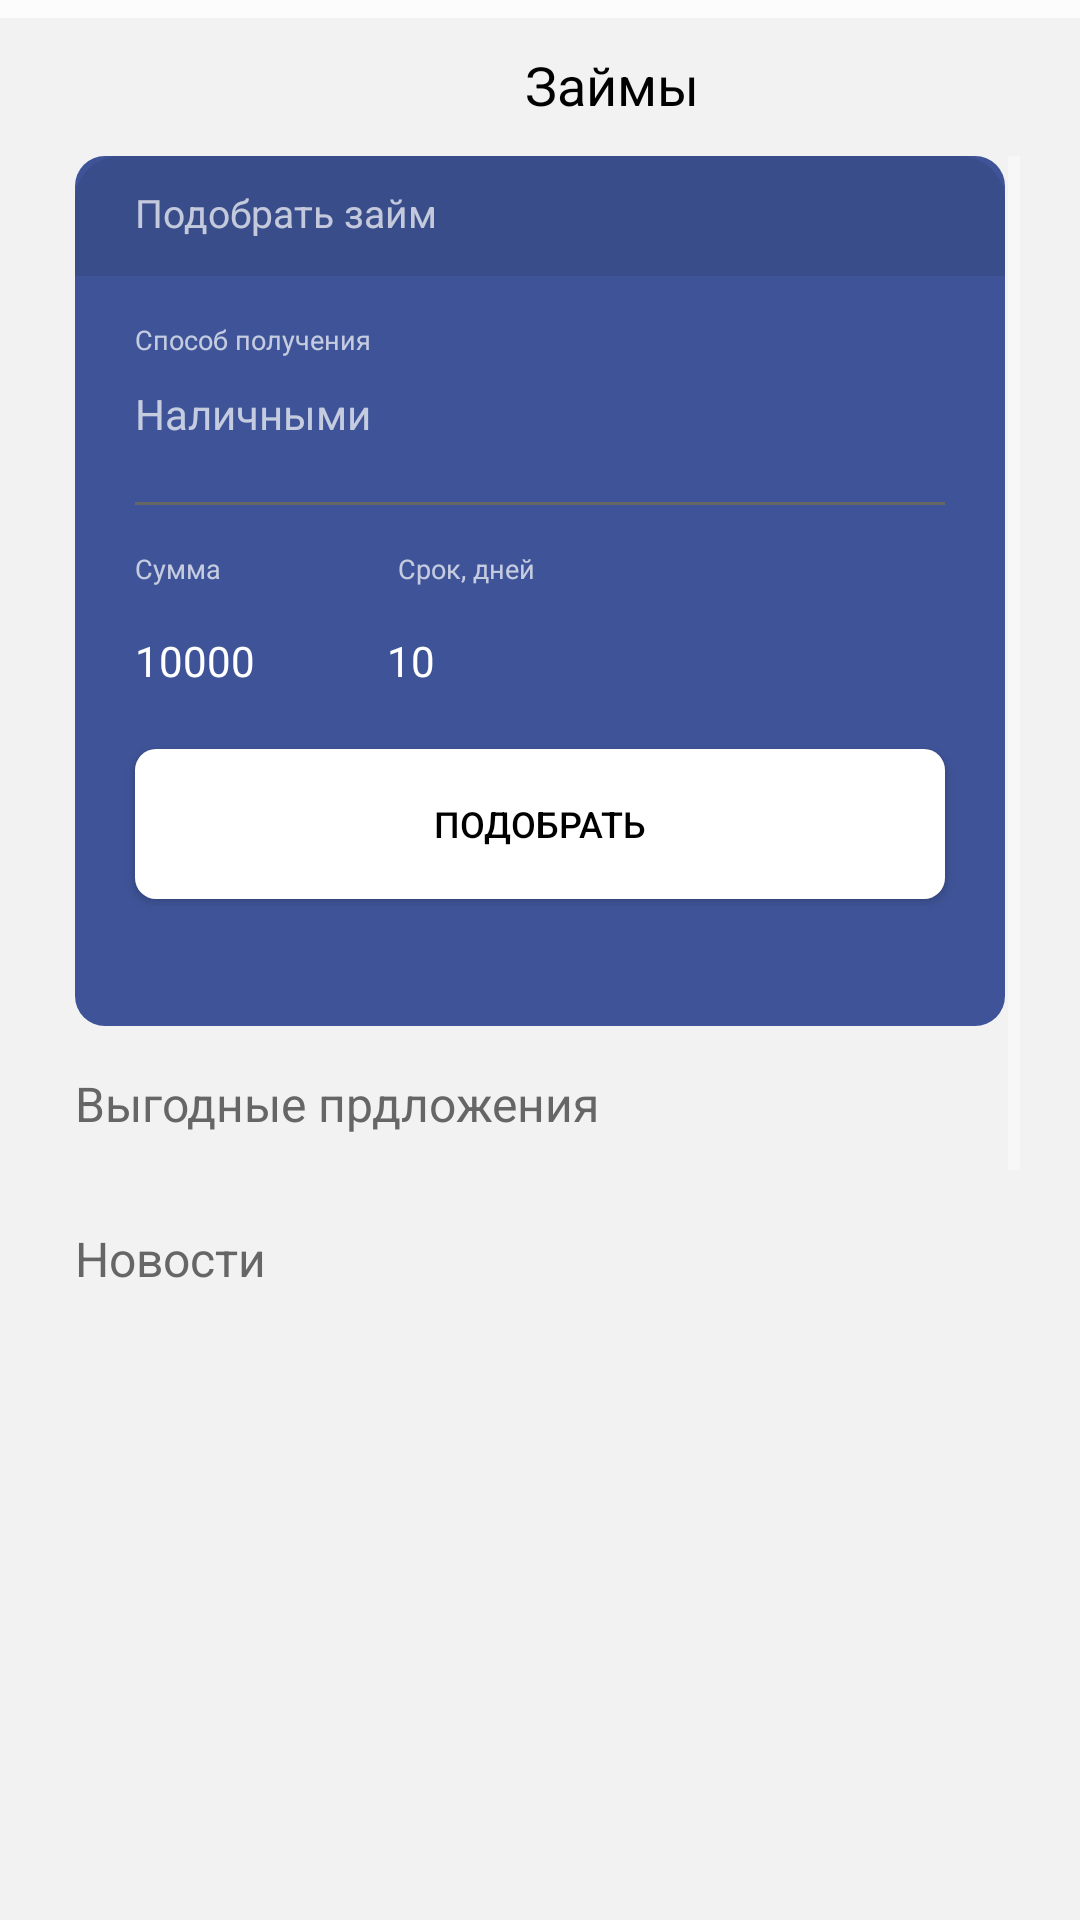

Layout XML and referenced resources for this Android screen:
<!-- AndroidManifest.xml: application theme AppTheme -->
<!-- res/layout/activity_second_main.xml -->
<?xml version="1.0" encoding="utf-8"?>
<androidx.constraintlayout.widget.ConstraintLayout xmlns:android="http://schemas.android.com/apk/res/android"
    xmlns:app="http://schemas.android.com/apk/res-auto"
    xmlns:tools="http://schemas.android.com/tools"
    android:layout_width="match_parent"
    android:layout_height="match_parent"
    tools:context=".SecondActivityMain"
    android:background="@color/colorFC">

    <LinearLayout
        android:layout_width="match_parent"
        android:layout_height="634dp"
        android:background="@color/colorF2"
        android:orientation="vertical"
        android:paddingStart="20dp"
        android:paddingEnd="20dp"
        android:paddingTop="10dp"
        app:layout_constraintBottom_toBottomOf="parent"
        android:focusableInTouchMode="false" android:isScrollContainer="false">

        <LinearLayout
            android:layout_width="match_parent"
            android:layout_height="21dp"
            android:orientation="horizontal">

            <TextView
                android:layout_width="wrap_content"
                android:layout_height="wrap_content"
                android:layout_gravity="center_horizontal"
                android:layout_marginStart="155dp"
                android:text="@string/loans_name"
                android:textColor="@color/colorBlack"
                android:textSize="18sp" />

            <Button
                android:layout_width="20dp"
                android:layout_height="20dp"
                android:layout_marginStart="137dp"
                android:layout_marginTop="1dp"
                android:background="@drawable/calculator_button_main"
                android:onClick="calcOpenSecondAct" />
        </LinearLayout>

        <ScrollView
            android:layout_width="match_parent"
            android:layout_height="wrap_content"
            android:layout_marginTop="15dp">

        <LinearLayout
            android:layout_width="match_parent"
            android:layout_height="wrap_content"
            android:orientation="vertical">

            <LinearLayout
                android:layout_width="match_parent"
                android:layout_height="290dp"
                android:background="@drawable/round_corners"
                android:layout_marginEnd="5dp"
                android:layout_marginStart="5dp"
                android:orientation="vertical">

                <TextView
                    android:layout_width="match_parent"
                    android:layout_height="40dp"
                    android:background="@drawable/round_corners_layout_pick_up_top"
                    android:textSize="13sp"
                    android:text="Подобрать займ"
                    android:paddingStart="20dp"
                    android:paddingTop="10dp"/>

                <TextView
                    android:layout_width="wrap_content"
                    android:layout_height="wrap_content"
                    android:textSize="9sp"
                    android:text="@string/text_production_methods"
                    android:layout_marginStart="20dp"
                    android:layout_marginTop="15dp"/>
                <LinearLayout
                    android:layout_width="match_parent"
                    android:layout_height="wrap_content"
                    android:orientation="vertical"
                    android:layout_marginStart="20dp"
                    android:layout_marginEnd="20dp">

                    <LinearLayout
                        android:layout_marginTop="9dp"
                        android:layout_width="match_parent"
                        android:layout_height="39dp"
                        android:onClick="openBottomSheet"
                        android:orientation="horizontal">

                        <TextView
                            android:id="@+id/textView_name_selected_method"
                            android:layout_width="wrap_content"
                            android:layout_height="wrap_content"
                            android:text="@string/textView_production_methods_comboBox"
                            android:textSize="14sp"/>

                        <Button
                            android:layout_width="7dp"
                            android:layout_height="19dp"
                            android:background="@drawable/comboboxbutton"
                            android:layout_marginStart="210dp"
                            android:onClick="openBottomSheet">

                        </Button>
                    </LinearLayout>

                    <LinearLayout
                        android:layout_width="match_parent"
                        android:layout_height="1dp"
                        android:background="@color/dark_gray"/>
                </LinearLayout>

                <LinearLayout
                    android:layout_width="match_parent"
                    android:layout_height="wrap_content"
                    android:layout_marginStart="20dp"
                    android:layout_marginTop="15dp"
                    android:orientation="horizontal">
                    <TextView
                        android:layout_width="wrap_content"
                        android:layout_height="wrap_content"
                        android:textSize="9sp"
                        android:text="@string/string_amount"
                        />

                    <TextView
                        android:layout_width="wrap_content"
                        android:layout_height="wrap_content"
                        android:textSize="9sp"
                        android:layout_marginStart="59dp"
                        android:text="@string/term_days"
                        />
                </LinearLayout>
                <LinearLayout
                    android:layout_width="match_parent"
                    android:layout_height="wrap_content"
                    android:layout_marginStart="20dp"
                    android:layout_marginTop="15dp"
                    android:orientation="horizontal">

                    <EditText
                        android:id="@+id/textView_sum_loans_second_main"
                        android:layout_width="wrap_content"
                        android:layout_height="wrap_content"
                        android:textSize="14sp"
                        android:text="@string/string_amount_editTex_pickUp"
                        android:inputType="number"
                        android:background="@color/color_buttons"
                        android:importantForAutofill="no"
                        tools:ignore="LabelFor"/>

                    <EditText
                        android:id="@+id/textView_date_loans_second_main"
                        android:layout_width="wrap_content"
                        android:layout_height="wrap_content"
                        android:textSize="14sp"
                        android:layout_marginStart="44dp"
                        android:text="@string/string_term_days_pickUp"
                        android:inputType="number"
                        android:background="@color/color_buttons"
                        android:importantForAutofill="no"
                        tools:ignore="LabelFor"/>
                </LinearLayout>


                <Button
                    android:layout_width="match_parent"
                    android:layout_height="50dp"
                    android:layout_marginStart="20dp"
                    android:layout_marginTop="20dp"
                    android:layout_marginEnd="20dp"
                    android:background="@drawable/round_corner_button_white"
                    android:onClick="pickUpOpenSecondAct"
                    android:text="@string/string_button_pick_up"
                    android:textColor="@color/colorBlack"
                    android:textSize="12sp" />
            </LinearLayout>
            <TextView
                android:layout_width="wrap_content"
                android:layout_height="wrap_content"
                android:textSize="16sp"
                android:textColor="@color/dark_gray"
                android:text="@string/string_good_offers"
                android:layout_marginTop="15dp"
                android:layout_marginStart="5dp"/>

            <androidx.recyclerview.widget.RecyclerView
                android:id="@+id/recyclerView_good_offers"
                android:layout_width="match_parent"
                android:layout_height="wrap_content"
                android:layout_marginTop="15dp" />


            <TextView
                android:layout_width="wrap_content"
                android:layout_height="wrap_content"
                android:textSize="16sp"
                android:textColor="@color/dark_gray"
                android:text="@string/news_name"
                android:layout_marginTop="15dp"
                android:layout_marginStart="5dp"/>

            <androidx.recyclerview.widget.RecyclerView
                android:id="@+id/recyclerViewOnMain"
                android:layout_width="match_parent"
                android:layout_height="645dp"
                android:background="@color/colorF2"
                android:onClick="newsOpenSecondAct"/>

    </LinearLayout>
        </ScrollView>


    </LinearLayout>

</androidx.constraintlayout.widget.ConstraintLayout>
<!-- resources referenced by this layout -->
<resources>
  <color name="colorBlack">#000000</color>
  <color name="colorF2">#F2F2F2</color>
  <color name="colorFC">#FCFCFC</color>
  <color name="color_buttons">#3F5498</color>
  <color name="dark_gray">#666666</color>
  <!-- drawable calculator_button_main: png bitmap (drawable-v24, 248 bytes) -->
  <!-- drawable comboboxbutton: png bitmap (drawable-v24, 244 bytes) -->
  <!-- drawable round_corner_button_white (drawable) -->
  <?xml version="1.0" encoding="utf-8"?>
  <shape xmlns:android="http://schemas.android.com/apk/res/android" >
      <solid android:color="@color/colorWhite" />
      <corners android:bottomRightRadius="7dp"
          android:bottomLeftRadius="7dp"
          android:topRightRadius="7dp"
          android:topLeftRadius="7dp"/>
  </shape>
  <!-- drawable round_corners (drawable) -->
  <?xml version="1.0" encoding="utf-8"?>
  <shape xmlns:android="http://schemas.android.com/apk/res/android" >
      <solid android:color="@color/color_buttons" />
      <corners android:bottomRightRadius="10dp"
          android:bottomLeftRadius="10dp"
          android:topRightRadius="10dp"
          android:topLeftRadius="10dp"/>
  </shape>
  <!-- drawable round_corners_layout_pick_up_top (drawable) -->
  <?xml version="1.0" encoding="utf-8"?>
  <shape xmlns:android="http://schemas.android.com/apk/res/android" >
      <solid android:color="@color/color_dark_blue" />
      <corners android:bottomRightRadius="0dp"
          android:bottomLeftRadius="0dp"
          android:topRightRadius="15dp"
          android:topLeftRadius="15dp"/>
  
  </shape>
  <string name="loans_name">Займы</string>
  <string name="news_name">Новости</string>
  <string name="string_amount">Сумма</string>
  <string name="string_amount_editTex_pickUp">10000</string>
  <string name="string_button_pick_up">Подобрать</string>
  <string name="string_good_offers">Выгодные прдложения</string>
  <string name="string_term_days_pickUp">10</string>
  <string name="term_days">Срок, дней</string>
  <string name="textView_production_methods_comboBox">Наличными</string>
  <string name="text_production_methods">Способ получения</string>
  <style name="AppTheme" parent="Theme.AppCompat.NoActionBar">
          
          <item name="colorPrimary">@color/colorPrimary</item>
          <item name="colorPrimaryDark">@color/colorPrimary</item>
          <item name="colorAccent">@color/colorBlack</item>
          <item name="android:windowLightStatusBar">true</item>
      </style>
  <color name="colorWhite">#FFFFFF</color>
  <color name="color_dark_blue">#3a4d8b</color>
  <color name="colorPrimary">#0E553D</color>
</resources>
